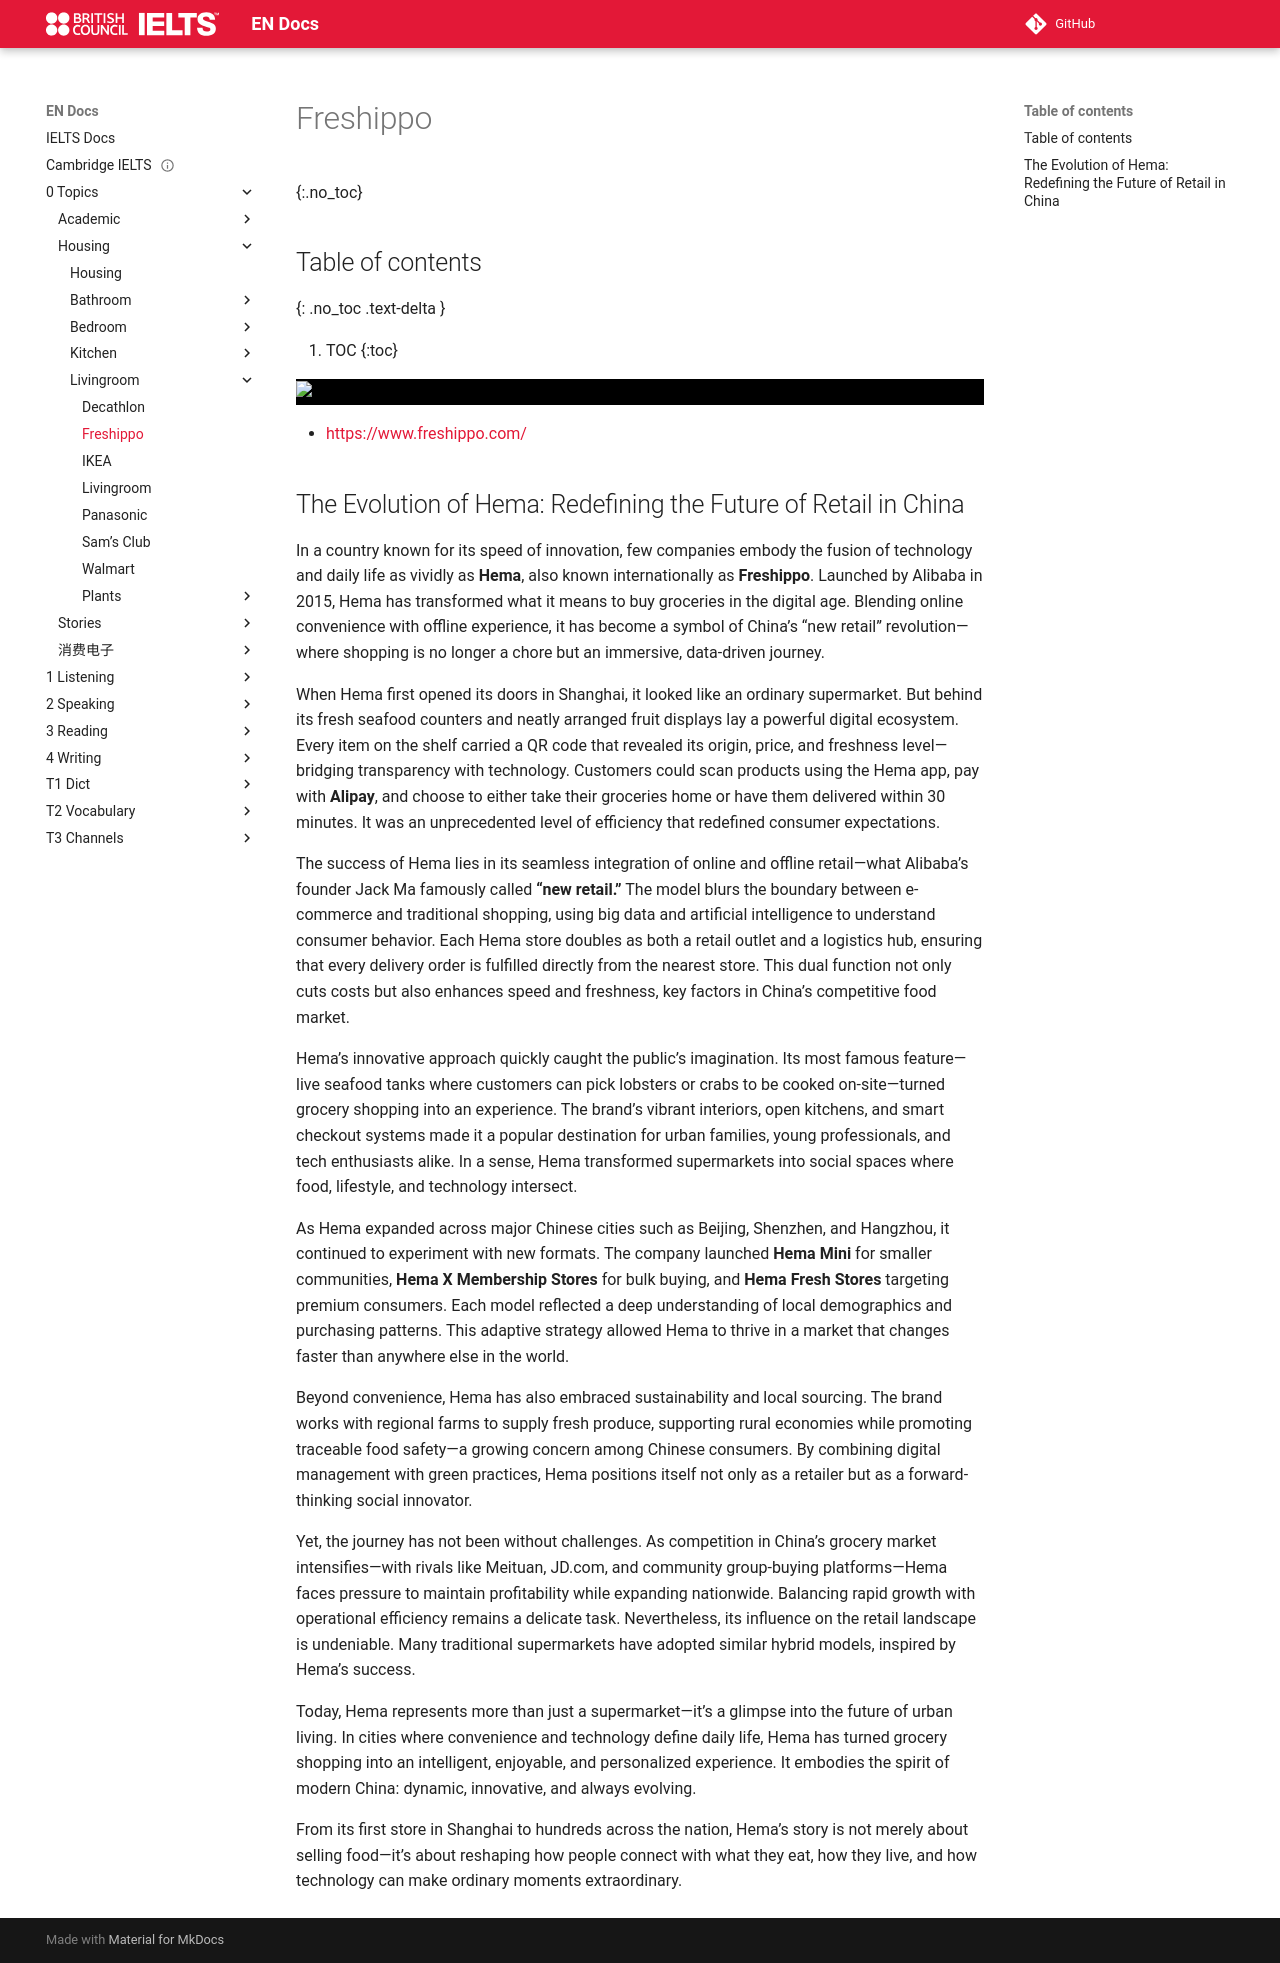

repository: abotw/Docs-IELTS · page: 0-Topics/Housing/Livingroom/freshippo/index.html · generator: mkdocs

---
title: Freshippo
layout: page
parent: Brands
date: 2025-11-02
url:
done: false
---

# Freshippo
{:.no_toc}

## Table of contents
{: .no_toc .text-delta }

1. TOC
{:toc}

<div style="background: #000">
	<img src="attachments/freshippo.png">
</div>

- [https://www.freshippo.com/](https://www.freshippo.com/)

## The Evolution of Hema: Redefining the Future of Retail in China

In a country known for its speed of innovation, few companies embody the fusion of technology and daily life as vividly as **Hema**, also known internationally as **Freshippo**. Launched by Alibaba in 2015, Hema has transformed what it means to buy groceries in the digital age. Blending online convenience with offline experience, it has become a symbol of China’s “new retail” revolution—where shopping is no longer a chore but an immersive, data-driven journey.

When Hema first opened its doors in Shanghai, it looked like an ordinary supermarket. But behind its fresh seafood counters and neatly arranged fruit displays lay a powerful digital ecosystem. Every item on the shelf carried a QR code that revealed its origin, price, and freshness level—bridging transparency with technology. Customers could scan products using the Hema app, pay with **Alipay**, and choose to either take their groceries home or have them delivered within 30 minutes. It was an unprecedented level of efficiency that redefined consumer expectations.

The success of Hema lies in its seamless integration of online and offline retail—what Alibaba’s founder Jack Ma famously called **“new retail.”** The model blurs the boundary between e-commerce and traditional shopping, using big data and artificial intelligence to understand consumer behavior. Each Hema store doubles as both a retail outlet and a logistics hub, ensuring that every delivery order is fulfilled directly from the nearest store. This dual function not only cuts costs but also enhances speed and freshness, key factors in China’s competitive food market.

Hema’s innovative approach quickly caught the public’s imagination. Its most famous feature—live seafood tanks where customers can pick lobsters or crabs to be cooked on-site—turned grocery shopping into an experience. The brand’s vibrant interiors, open kitchens, and smart checkout systems made it a popular destination for urban families, young professionals, and tech enthusiasts alike. In a sense, Hema transformed supermarkets into social spaces where food, lifestyle, and technology intersect.

As Hema expanded across major Chinese cities such as Beijing, Shenzhen, and Hangzhou, it continued to experiment with new formats. The company launched **Hema Mini** for smaller communities, **Hema X Membership Stores** for bulk buying, and **Hema Fresh Stores** targeting premium consumers. Each model reflected a deep understanding of local demographics and purchasing patterns. This adaptive strategy allowed Hema to thrive in a market that changes faster than anywhere else in the world.

Beyond convenience, Hema has also embraced sustainability and local sourcing. The brand works with regional farms to supply fresh produce, supporting rural economies while promoting traceable food safety—a growing concern among Chinese consumers. By combining digital management with green practices, Hema positions itself not only as a retailer but as a forward-thinking social innovator.

Yet, the journey has not been without challenges. As competition in China’s grocery market intensifies—with rivals like Meituan, JD.com, and community group-buying platforms—Hema faces pressure to maintain profitability while expanding nationwide. Balancing rapid growth with operational efficiency remains a delicate task. Nevertheless, its influence on the retail landscape is undeniable. Many traditional supermarkets have adopted similar hybrid models, inspired by Hema’s success.

Today, Hema represents more than just a supermarket—it’s a glimpse into the future of urban living. In cities where convenience and technology define daily life, Hema has turned grocery shopping into an intelligent, enjoyable, and personalized experience. It embodies the spirit of modern China: dynamic, innovative, and always evolving.

From its first store in Shanghai to hundreds across the nation, Hema’s story is not merely about selling food—it’s about reshaping how people connect with what they eat, how they live, and how technology can make ordinary moments extraordinary.
